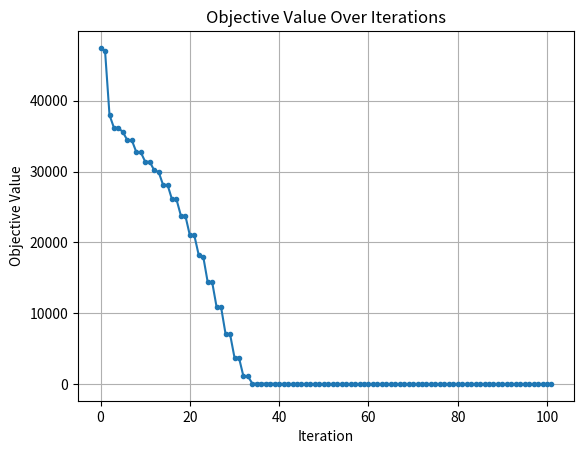
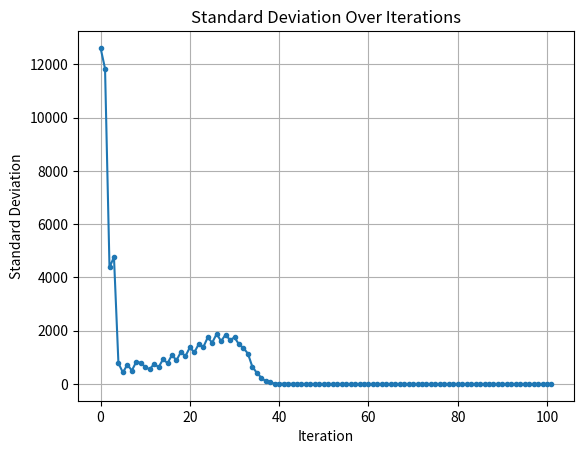

Source code (Python) for these figures, in order:
import numpy as np
import matplotlib.pyplot as plt

def evaluate_F_of_x_2(gamma, alpha_sp, a, b):
    # Rosenbrock
    # return (a - gamma)**2 + b * (alpha_sp - gamma**2)**2
   
    # Booth's Function
    return (a * gamma + 2 * b - 7)**2 + (2 * gamma + b * alpha_sp - 5)**2

# Nelder-Mead parameters

# Define the number of different values for a and b
num_values = 10  # 10 different values for each parameter

number_of_successful_tests = 0
number_of_failed_tests = 0
# Generate the values for a and b
a_values = np.linspace(0.5, 2, num_values)
b_values = np.linspace(50, 150, num_values)

# Iterate over all combinations of a and b
for i in range(1,100):
    
    a = 1 * (i+50)/(i)
    b = 100*i/(i+1)
    print(f"Running test with a = {a}, b = {b}")

    # Nelder-Mead parameters
    NM_iter = 350
    STD_EPS = 0.0002
    alpha_simp = 1
    gamma_simp = 2 * 0.6
    rho_simp = 0.5
    sigma_simp = 0.5

    # Initial Simplex
    Simplex = [np.array([1.5, 2.0]), np.array([-1.0, 2.0]), np.array([1.0, -1.0])]
    objective_ = []
    STD_ = []

    for iter_ in range(NM_iter):
        F_of_x = [evaluate_F_of_x_2(s[0], s[1], a, b) for s in Simplex]

        # ... Rest of the Nelder-Mead algorithm ...
        sorted_indices = np.argsort(F_of_x)
        Simplex = np.array(Simplex)[sorted_indices]
        F_of_x = np.array(F_of_x)[sorted_indices]

        best_objective_value = F_of_x[0]
        objective_.append(best_objective_value)
        STD_.append(np.std(F_of_x))

        if np.std(F_of_x) < STD_EPS and iter_ > 100:
            break

        x_0 = np.mean(Simplex[:-1], axis=0)
        x_r = x_0 + alpha_simp * (x_0 - Simplex[-1])
        F_xr = evaluate_F_of_x_2(x_r[0], x_r[1], a, b)

        if F_of_x[0] <= F_xr < F_of_x[-2]:
            Simplex[-1] = x_r
            F_of_x[-1] = F_xr
        elif F_xr < best_objective_value:
            x_e = x_0 + gamma_simp * (x_r - x_0)
            F_xe = evaluate_F_of_x_2(x_e[0], x_e[1], a, b)
            if F_xe < F_xr:
                Simplex[-1] = x_e
                F_of_x[-1] = F_xe
            else:
                F_of_x[-1] = F_xr
                Simplex[-1] = x_r
        else:
            # Contraction
            flag = False
            if F_xr < F_of_x[-1]:
                x_c = x_0 + rho_simp * (x_r - x_0)
                F_c = evaluate_F_of_x_2(x_c[0], x_c[1], a, b)
                flag = F_c < F_of_x[-1]
            else:
                x_c = x_0 + rho_simp * (Simplex[-1] - x_0)
                F_c = evaluate_F_of_x_2(x_c[0], x_c[1], a, b)
                flag = F_c < F_xr

            if flag:
                Simplex[-1,:] = x_c
                F_of_x[-1] = F_c
            else:
                # Shrink
                for i in range(1, len(Simplex)):
                    Simplex[i,:] = Simplex[0,:] + sigma_simp * (Simplex[i,:] - Simplex[0,:])
                    F_shrink = evaluate_F_of_x_2(Simplex[i,0], Simplex[i,1], a, b)
                    F_of_x[i] = F_shrink

    # Evaluate success
    final_optimum = best_objective_value
    success = abs(0 - final_optimum) <= 0.0001
    if success:
        number_of_successful_tests += 1
    else:
        number_of_failed_tests += 1
print(f"Optimization {'successful' if success else 'unsuccessful'}")
print(f"Best objective value found: {final_optimum}\n")

print("Testing with Booth's Function :")
print("Percentage of Successful Tests :", number_of_successful_tests / (number_of_failed_tests + number_of_successful_tests) * 100)

# Plotting
plt.figure()
plt.plot(objective_, '.-')
plt.title("Objective Value Over Iterations")
plt.xlabel("Iteration")
plt.ylabel("Objective Value")
plt.grid(True)
plt.show()

plt.figure()
plt.plot(STD_, '.-')
plt.title("Standard Deviation Over Iterations")
plt.xlabel("Iteration")
plt.ylabel("Standard Deviation")
plt.grid(True)
plt.show()
